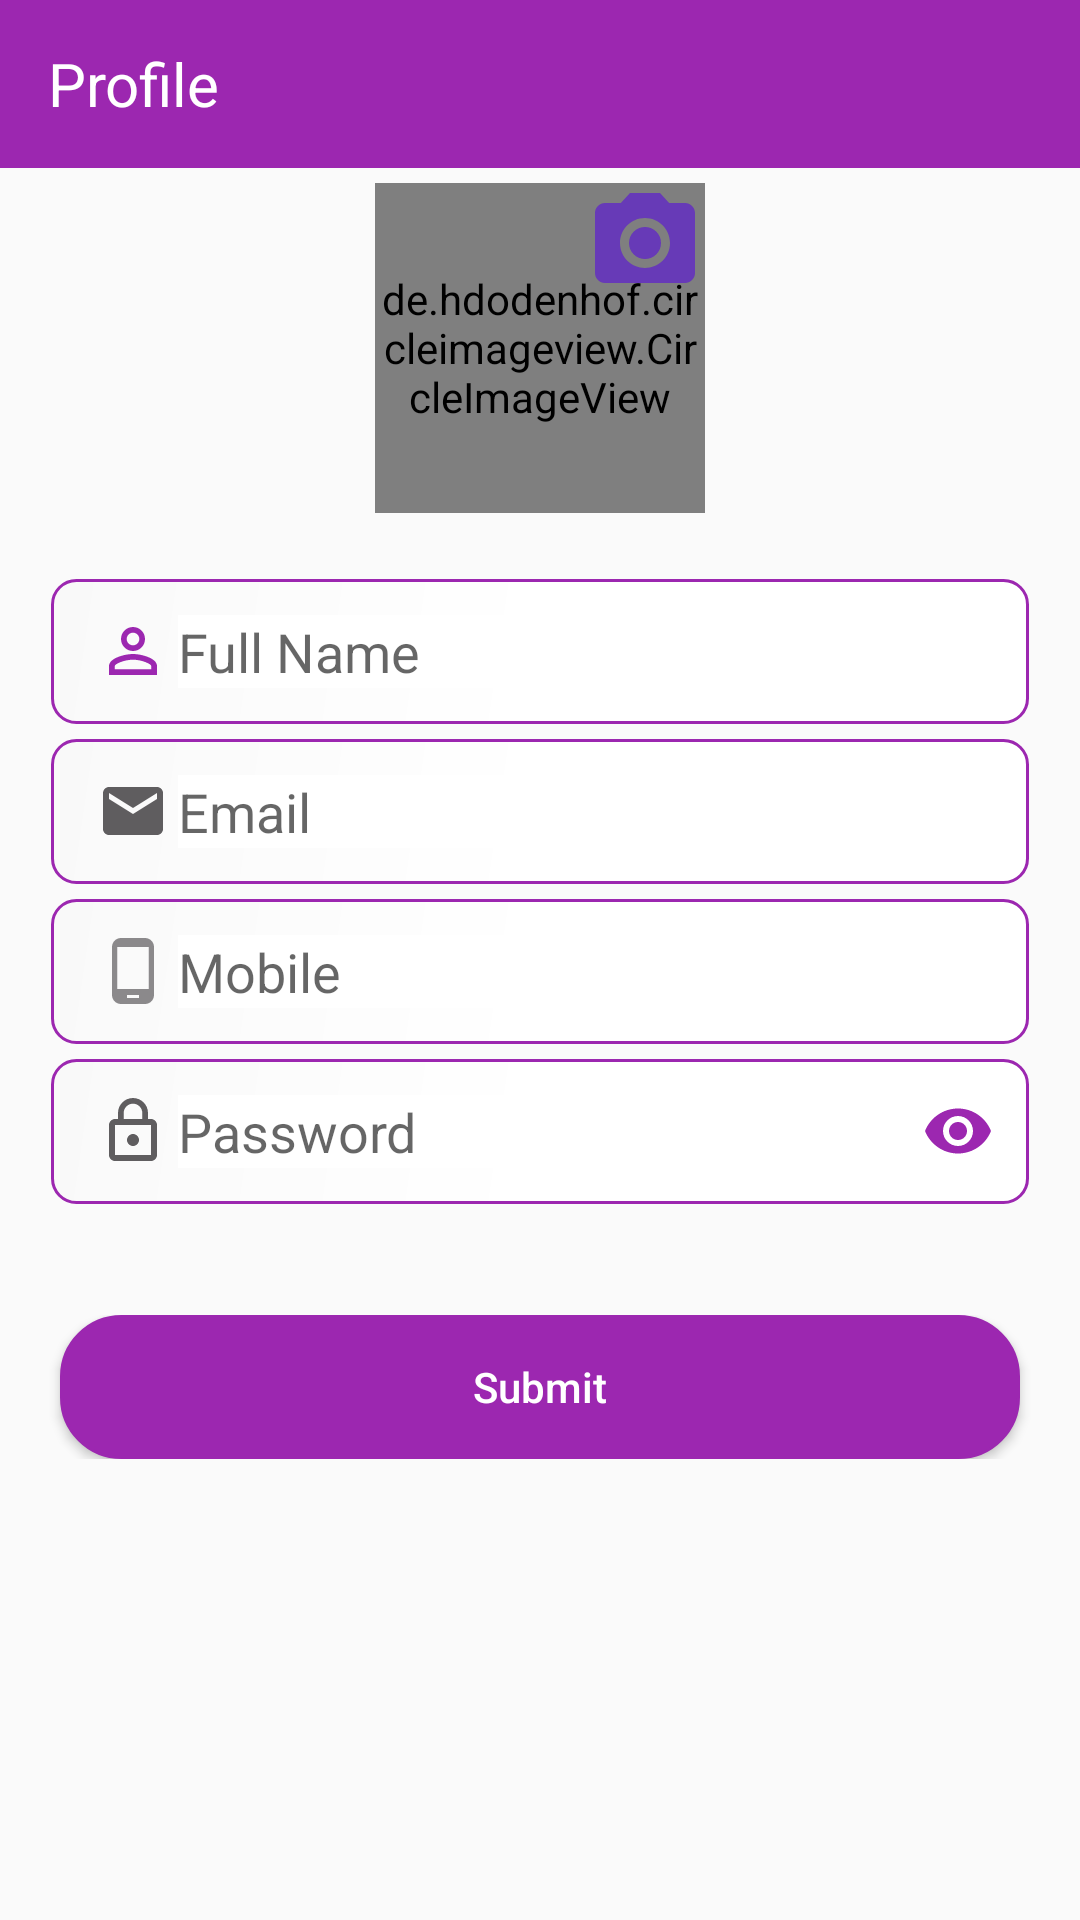

The Android layout XML behind this screen, and the referenced resources:
<!-- AndroidManifest.xml: application theme AppTheme -->
<!-- res/layout/activity_profile__update.xml -->
<?xml version="1.0" encoding="utf-8"?>
<LinearLayout xmlns:android="http://schemas.android.com/apk/res/android"
    xmlns:tools="http://schemas.android.com/tools"
    android:layout_width="match_parent"
    android:layout_height="match_parent"
    xmlns:app="http://schemas.android.com/apk/res-auto"
    android:orientation="vertical">


    <android.support.v7.widget.Toolbar xmlns:android="http://schemas.android.com/apk/res/android"
        xmlns:app="http://schemas.android.com/apk/res-auto"
        android:id="@+id/toolbar_post"
        android:layout_width="match_parent"
        android:fitsSystemWindows="true"
        android:background="@color/colorPrimary"
        android:layout_height="wrap_content">

        <LinearLayout
            android:weightSum="1"
            android:gravity="center"
            android:orientation="horizontal"
            android:layout_width="match_parent"
            android:layout_height="wrap_content">

            <TextView
                android:layout_width="match_parent"
                android:layout_height="40dp"
                android:gravity="start|center"
                android:text="Profile"
                android:textColor="#fff"
                android:textSize="20dp"
                />

            
            
            
            
            
            
        </LinearLayout>

    </android.support.v7.widget.Toolbar>

    <LinearLayout

        android:layout_width="match_parent"
        android:layout_height="120dp"
        android:orientation="vertical"
        android:layout_marginLeft="5dp"
        android:layout_marginRight="5dp"
        >

        <RelativeLayout
            android:layout_marginTop="5dp"
            android:id="@+id/rel1"
            android:layout_width="wrap_content"
            android:layout_height="wrap_content"
            android:gravity="center"
            android:layout_gravity="center"
            android:orientation="vertical">
            <RelativeLayout
                android:id="@+id/relative_layout1"
                android:layout_width="wrap_content"
                android:layout_height="wrap_content"
                android:gravity="center">

                <de.hdodenhof.circleimageview.CircleImageView xmlns:app="http://schemas.android.com/apk/res-auto"
                    android:id="@+id/profile_image"
                    android:layout_width="110dp"
                    android:layout_height="110dp"
                    app:civ_border_color="@color/colorPrimary"
                    android:src="@drawable/prof"
                    />

            </RelativeLayout>

            <ImageView
                android:id="@+id/change_profile_image"
                android:layout_width="wrap_content"
                android:layout_height="wrap_content"
                android:layout_alignRight="@id/relative_layout1"
                android:src="@drawable/camera" />
        </RelativeLayout>



    </LinearLayout>


    <LinearLayout
        android:padding="7dp"
        android:layout_width="match_parent"
        android:layout_height="wrap_content"
        android:orientation="vertical"
        android:layout_marginTop="10dp"
        android:layout_marginRight="10dp"
        android:layout_marginLeft="10dp"
        android:layout_marginBottom="10dp"
        >

        <LinearLayout
            android:background="@drawable/btn_bg_style"
            android:padding="12dp"
            android:layout_width="match_parent"
            android:layout_height="wrap_content"
            android:weightSum="1"
            android:orientation="horizontal">

            <ImageView
                android:layout_width="match_parent"
                android:layout_height="wrap_content"
                android:layout_weight="0.9"
                android:layout_gravity="center"
                android:src="@drawable/person_icon"/>

            <EditText
                android:background="#fff"
                android:id="@+id/et_fullname"
                android:layout_weight="0.1"
                android:layout_width="match_parent"
                android:layout_height="wrap_content"
                android:inputType="textPersonName"
                android:hint="Full Name"
                tools:layout_editor_absoluteX="16dp"
                tools:layout_editor_absoluteY="138dp" />

        </LinearLayout>

        <LinearLayout
            android:layout_marginTop="5dp"
            android:background="@drawable/btn_bg_style"
            android:padding="12dp"
            android:layout_width="match_parent"
            android:layout_height="wrap_content"
            android:weightSum="1"
            android:orientation="horizontal">

            <ImageView
                android:layout_width="match_parent"
                android:layout_height="wrap_content"
                android:layout_weight="0.9"
                android:layout_gravity="center"
                android:src="@drawable/email"/>

            <EditText
                android:background="#fff"
                android:id="@+id/et_email"
                android:layout_weight="0.1"
                android:layout_width="match_parent"
                android:layout_height="wrap_content"
                android:inputType="textEmailAddress"
                android:hint="Email"
                tools:layout_editor_absoluteX="16dp"
                tools:layout_editor_absoluteY="138dp" />

        </LinearLayout>

        <LinearLayout
            android:layout_marginTop="5dp"
            android:background="@drawable/btn_bg_style"
            android:padding="12dp"
            android:layout_width="match_parent"
            android:layout_height="wrap_content"
            android:weightSum="1"
            android:orientation="horizontal">

            <ImageView
                android:layout_width="match_parent"
                android:layout_height="wrap_content"
                android:layout_weight="0.9"
                android:layout_gravity="center"
                android:src="@drawable/mobile_icon"/>

            
            
            
            
            
            <EditText
                android:id="@+id/et_mobile"
                android:layout_weight="0.1"
                android:layout_width="match_parent"
                android:layout_height="wrap_content"
                android:inputType="number"
                android:hint="Mobile"
                android:background="#fff"
                tools:layout_editor_absoluteX="16dp"
                tools:layout_editor_absoluteY="214dp" />
            
        </LinearLayout>

        <LinearLayout
            android:layout_marginTop="5dp"
            android:background="@drawable/btn_bg_style"
            android:padding="12dp"
            android:layout_width="match_parent"
            android:layout_height="wrap_content"
            android:weightSum="1"
            android:orientation="horizontal">

            <ImageView
                android:layout_width="match_parent"
                android:layout_height="wrap_content"
                android:layout_weight="0.9"
                android:layout_gravity="center"
                android:src="@drawable/password"/>

            <EditText
                android:background="#fff"
                android:id="@+id/et_pw"
                android:layout_weight="0.1"
                android:layout_width="match_parent"
                android:layout_height="wrap_content"
                android:inputType="textPassword"
                android:hint="Password"
                android:drawableRight="@drawable/toogle"
                tools:layout_editor_absoluteX="16dp"
                tools:layout_editor_absoluteY="138dp" />

        </LinearLayout>

    </LinearLayout>

    <LinearLayout
        android:layout_width="match_parent"
        android:layout_height="wrap_content"
        android:orientation="vertical"
        android:layout_marginTop="20dp"
        android:layout_marginRight="10dp"
        android:layout_marginLeft="10dp"
        >

        <Button
            android:id="@+id/button_update"
            android:layout_width="match_parent"
            android:layout_height="wrap_content"
            android:text="Submit"
            android:textAllCaps="false"
            android:textAlignment="center"
            android:background="@drawable/btn_shape"
            android:textColor="#fff"
            android:layout_marginRight="10dp"
            android:layout_marginLeft="10dp"
            />

    </LinearLayout>

</LinearLayout>
<!-- resources referenced by this layout -->
<resources>
  <color name="colorPrimary">#9C27B0</color>
  <!-- drawable btn_bg_style (drawable) -->
  <?xml version="1.0" encoding="utf-8"?>
  <shape xmlns:android="http://schemas.android.com/apk/res/android">
      <gradient
          android:startColor="#ffffff"
          android:centerColor="#ffffff"
          android:endColor="#f9f9f9"
          android:angle="135"/>
      <stroke android:color="#9C27B0"
          android:width="1dp" />
      <padding android:bottom="10dp" android:left="10dp" android:right="10dp" android:top="10dp" />
      <corners android:radius="8dp" />
  </shape>
  <!-- drawable btn_shape (drawable) -->
  <?xml version="1.0" encoding="utf-8"?>
  <shape xmlns:android="http://schemas.android.com/apk/res/android">
      <gradient
          android:startColor="#9C27B0"
          android:centerColor="#9C27B0"
          android:endColor="#9C27B0"
          android:angle="135"/>
      <stroke android:color="#9C27B0"
          android:width="1dp" />
      <padding android:bottom="10dp" android:left="10dp" android:right="10dp" android:top="10dp" />
      <corners android:radius="20dp" />
  </shape>
  <!-- drawable email (drawable) -->
  <vector xmlns:android="http://schemas.android.com/apk/res/android"
          android:width="24dp"
          android:height="24dp"
          android:viewportWidth="24.0"
          android:viewportHeight="24.0">
      <path
          android:fillColor="#5F5D5F"
          android:pathData="M20,4L4,4c-1.1,0 -1.99,0.9 -1.99,2L2,18c0,1.1 0.9,2 2,2h16c1.1,0 2,-0.9 2,-2L22,6c0,-1.1 -0.9,-2 -2,-2zM20,8l-8,5 -8,-5L4,6l8,5 8,-5v2z"/>
  </vector>
  <!-- drawable mobile_icon (drawable) -->
  <vector xmlns:android="http://schemas.android.com/apk/res/android"
          android:width="24dp"
          android:height="24dp"
          android:viewportWidth="24.0"
          android:viewportHeight="24.0">
      <path
          android:fillColor="#8B898B"
          android:pathData="M16,1L8,1C6.34,1 5,2.34 5,4v16c0,1.66 1.34,3 3,3h8c1.66,0 3,-1.34 3,-3L19,4c0,-1.66 -1.34,-3 -3,-3zM14,21h-4v-1h4v1zM17.25,18L6.75,18L6.75,4h10.5v14z"/>
  </vector>
  <!-- drawable person_icon (drawable) -->
  <vector xmlns:android="http://schemas.android.com/apk/res/android"
          android:width="24dp"
          android:height="24dp"
          android:viewportWidth="24.0"
          android:viewportHeight="24.0">
      <path
          android:fillColor="#9C27B0"
          android:pathData="M12,5.9c1.16,0 2.1,0.94 2.1,2.1s-0.94,2.1 -2.1,2.1S9.9,9.16 9.9,8s0.94,-2.1 2.1,-2.1m0,9c2.97,0 6.1,1.46 6.1,2.1v1.1L5.9,18.1L5.9,17c0,-0.64 3.13,-2.1 6.1,-2.1M12,4C9.79,4 8,5.79 8,8s1.79,4 4,4 4,-1.79 4,-4 -1.79,-4 -4,-4zM12,13c-2.67,0 -8,1.34 -8,4v3h16v-3c0,-2.66 -5.33,-4 -8,-4z"/>
  </vector>
  <!-- drawable toogle (drawable) -->
  <vector xmlns:android="http://schemas.android.com/apk/res/android"
          android:width="24dp"
          android:height="24dp"
          android:viewportWidth="24.0"
          android:viewportHeight="24.0">
      <path
          android:fillColor="#9C27B0"
          android:pathData="M12,4.5C7,4.5 2.73,7.61 1,12c1.73,4.39 6,7.5 11,7.5s9.27,-3.11 11,-7.5c-1.73,-4.39 -6,-7.5 -11,-7.5zM12,17c-2.76,0 -5,-2.24 -5,-5s2.24,-5 5,-5 5,2.24 5,5 -2.24,5 -5,5zM12,9c-1.66,0 -3,1.34 -3,3s1.34,3 3,3 3,-1.34 3,-3 -1.34,-3 -3,-3z"/>
  </vector>
  <style name="AppTheme" parent="Theme.AppCompat.Light.DarkActionBar">
          
          <item name="colorPrimary">@color/colorPrimary</item>
          <item name="colorPrimaryDark">@color/colorPrimaryDark</item>
          <item name="colorAccent">@color/colorAccent</item>
      </style>
  <color name="colorPrimaryDark">#710781</color>
  <color name="colorAccent">#9C27B0</color>
</resources>
